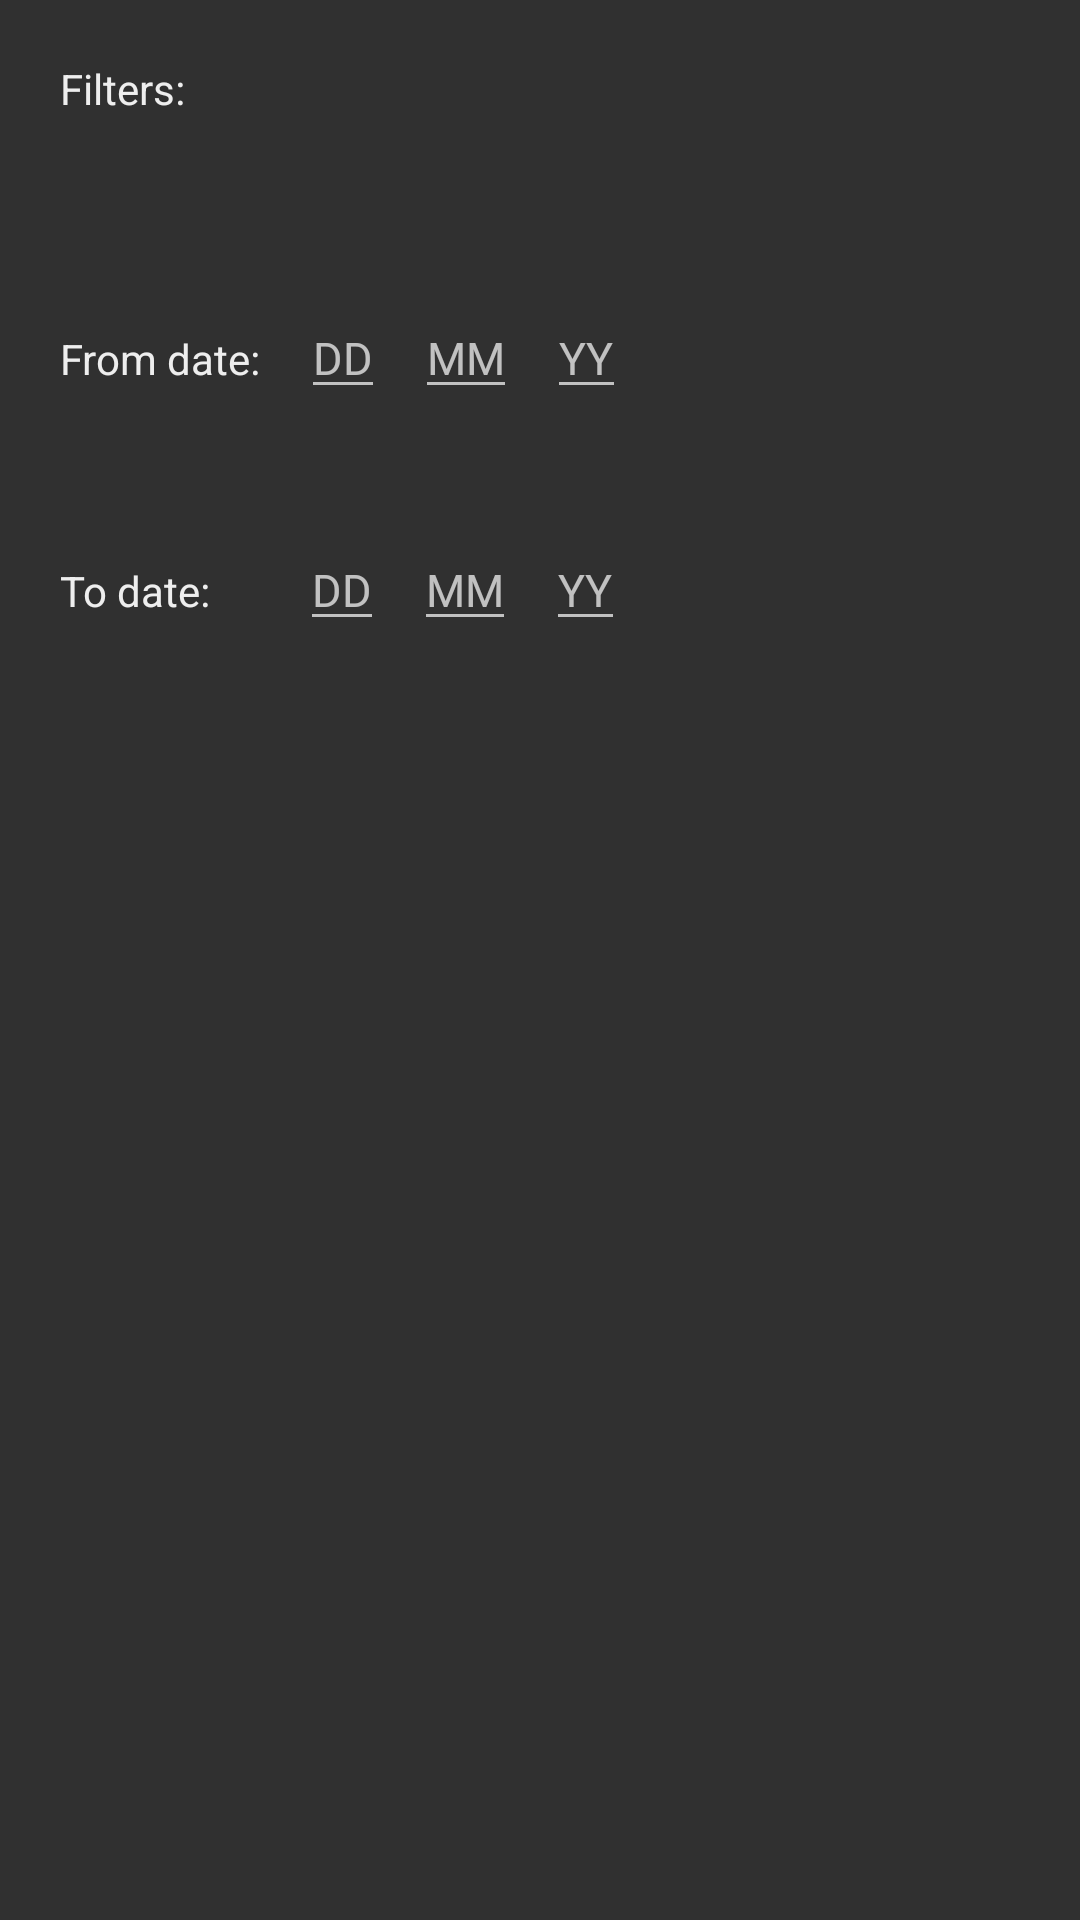

The Android layout XML behind this screen, and the referenced resources:
<!-- AndroidManifest.xml: application theme AppTheme -->
<!-- res/layout/flashcard_filter.xml -->
<?xml version="1.0" encoding="utf-8"?>
<LinearLayout xmlns:android="http://schemas.android.com/apk/res/android"
    android:orientation="vertical" android:layout_width="match_parent"
    android:layout_height="match_parent">

    <TextView
        android:layout_width="match_parent"
        android:layout_height="wrap_content"
        android:text="Filters:"
        android:layout_marginTop="20dp"
        android:layout_marginLeft="20dp"
        android:layout_marginRight="20dp"
        android:layout_marginBottom="40dp"/>

    <LinearLayout
        android:orientation="horizontal"
        android:layout_width="match_parent"
        android:layout_height="wrap_content"
        android:layout_margin="20dp">
        <TextView
            android:layout_width="wrap_content"
            android:layout_height="wrap_content"
            android:layout_marginRight="10dp"
            android:text="From date: "/>
        <EditText
            android:layout_width="wrap_content"
            android:layout_height="wrap_content"
            android:textSize="15dp"
            android:layout_marginRight="10dp"
            android:hint="DD"/>
        <EditText
            android:layout_width="wrap_content"
            android:layout_height="wrap_content"
            android:textSize="15dp"
            android:layout_marginRight="10dp"
            android:hint="MM"/>
        <EditText
            android:layout_width="wrap_content"
            android:layout_height="wrap_content"
            android:textSize="15dp"
            android:layout_marginRight="10dp"
            android:hint="YY"/>

    </LinearLayout>

    <LinearLayout
        android:orientation="horizontal"
        android:layout_width="match_parent"
        android:layout_height="wrap_content"
        android:layout_margin="20dp">
        <TextView
            android:layout_width="wrap_content"
            android:layout_height="wrap_content"
            android:layout_marginRight="10dp"
            android:text="To date:      "/>
        <EditText
            android:layout_width="wrap_content"
            android:layout_height="wrap_content"
            android:textSize="15dp"
            android:layout_marginRight="10dp"
            android:hint="DD"/>
        <EditText
            android:layout_width="wrap_content"
            android:layout_height="wrap_content"
            android:textSize="15dp"
            android:layout_marginRight="10dp"
            android:hint="MM"/>
        <EditText
            android:layout_width="wrap_content"
            android:layout_height="wrap_content"
            android:textSize="15dp"
            android:layout_marginRight="10dp"
            android:hint="YY"/>

    </LinearLayout>

</LinearLayout>
<!-- resources referenced by this layout -->
<resources>
  <style name="AppTheme" parent="Theme.AppCompat.NoActionBar">
          
          <item name="colorPrimary">@color/colorPrimary</item>
          <item name="colorPrimaryDark">@color/colorPrimaryDark</item>
          <item name="colorAccent">@color/colorAccent</item>
  
          <item name="drawerArrowStyle">@style/DrawerArrowStyle</item>
          <item name="android:textColor">@color/colorText</item>
          <item name="android:actionMenuTextColor">@style/MenuText</item>
  
          <item name="android:forceDarkAllowed">true</item>
  
      </style>
  <color name="colorPrimary">#060606</color>
  <color name="colorPrimaryDark">#1fb622</color>
  <color name="colorAccent">#1fb622</color>
  <style name="DrawerArrowStyle" parent="@style/Widget.AppCompat.DrawerArrowToggle">
          <item name="color">@color/colorText</item>
      </style>
  <color name="colorText">#eeeeee</color>
  <style name="MenuText" parent="@android:style/TextAppearance.Widget.IconMenu.Item">
          <item name="android:textColor">@color/colorText</item>
      </style>
</resources>
